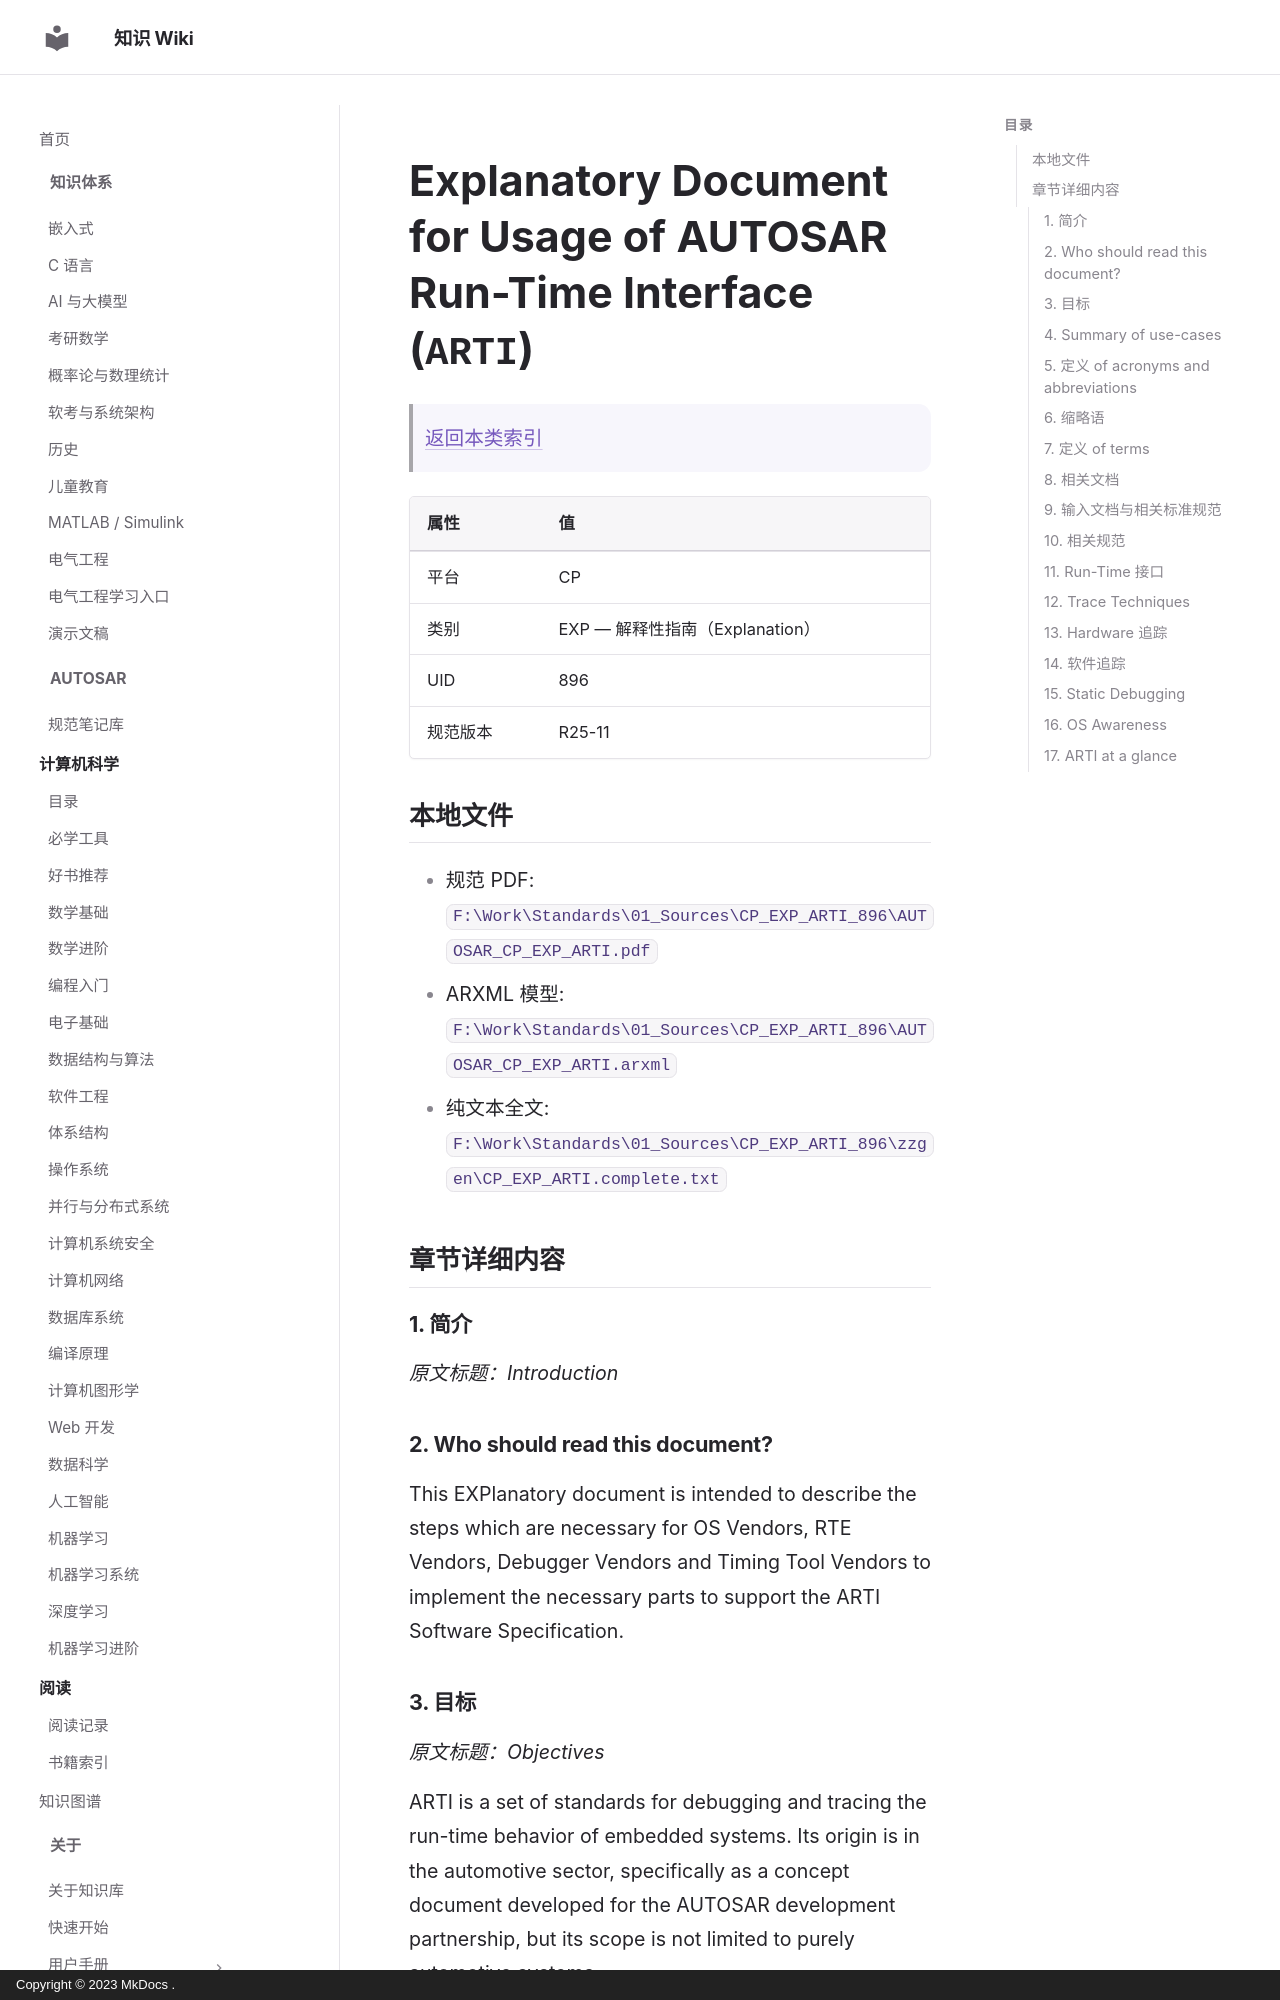

repository: ilikui/wiki · page: types/autosar/specs/CP/EXP/ARTI/index.html · generator: mkdocs · copyright: Copyright © 2023 MkDocs .

# Explanatory Document for Usage of AUTOSAR Run-Time Interface (`ARTI`)

> [返回本类索引](index.md)

| 属性 | 值 |
|---|---|
| 平台 | CP |
| 类别 | EXP — 解释性指南（Explanation） |
| UID | 896 |
| 规范版本 | R25-11 |

## 本地文件

- 规范 PDF: `F:\Work\Standards\01_Sources\CP_EXP_ARTI_896\AUTOSAR_CP_EXP_ARTI.pdf`
- ARXML 模型: `F:\Work\Standards\01_Sources\CP_EXP_ARTI_896\AUTOSAR_CP_EXP_ARTI.arxml`
- 纯文本全文: `F:\Work\Standards\01_Sources\CP_EXP_ARTI_896\zzgen\CP_EXP_ARTI.complete.txt`

## 章节详细内容

### 1. 简介
*原文标题：Introduction*

### 2. Who should read this document?

This EXPlanatory document is intended to describe the steps which are necessary for OS Vendors, RTE Vendors, Debugger Vendors and Timing Tool Vendors to implement the necessary parts to support the ARTI Software Specification.
